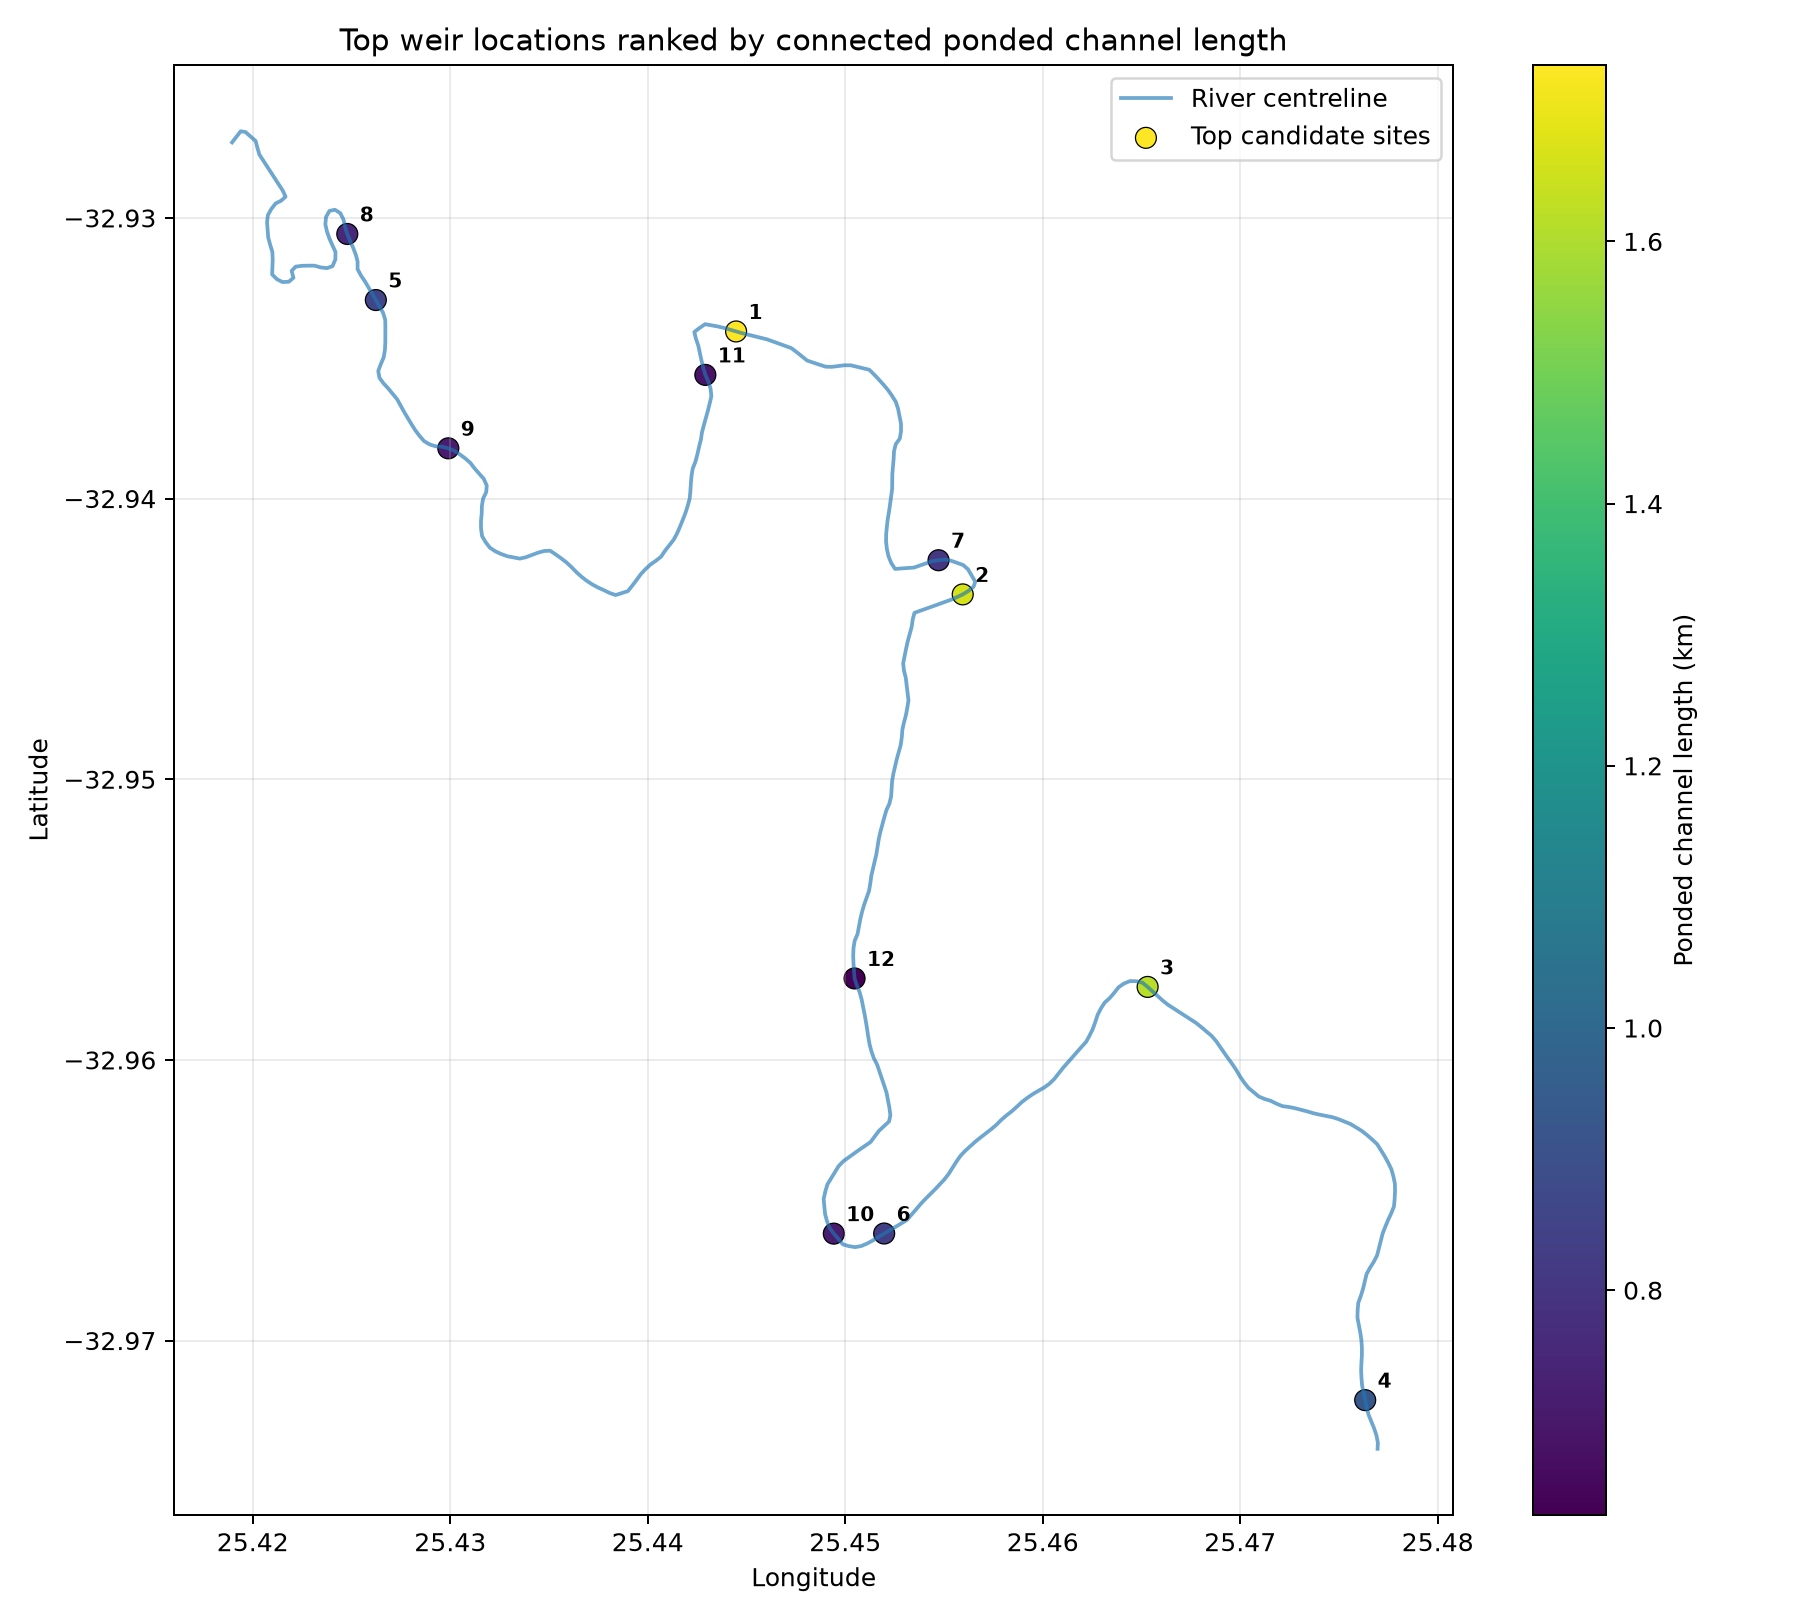

Source data for this figure (header and first rows):
rank, dam_idx, water_start_idx, crest_elevation_m, ponded_length_m, mean_centreline_depth_m, max_centreline_depth_m, upstream_bed_rise_m, dam_chainage_m, lon, lat, bed_elevation_m
1, 174.0, 116.0, 693.5, 1734, 3.454, 7.5, 1.0, 5156, 25.44, -32.93, 692.0
2, 242.0, 186.0, 685.5, 1663, 4.76, 9.5, 1.0, 7179, 25.46, -32.94, 684.0
3, 404.0, 350.0, 660.5, 1617, 8.316, 13.5, 0.0, 12020, 25.47, -32.96, 659.0
4, 483.0, 452.0, 639.5, 928.1, 2.805, 6.5, 1.0, 14387, 25.48, -32.97, 638.0
5, 61.0, 32.0, 705.5, 857.9, 1.757, 3.5, 1.0, 1786, 25.43, -32.93, 704.0
6, 349.0, 321.0, 662.5, 836, 1.304, 2.5, 1.0, 10373, 25.45, -32.97, 661.0
7, 232.0, 205.0, 682.5, 805.7, 2.739, 5.5, 1.0, 6890, 25.45, -32.94, 681.0
8, 51.0, 25.0, 706.5, 757.7, 2.061, 3.5, 1.0, 1487, 25.42, -32.93, 705.0
9, 87.0, 63.0, 702.5, 715.2, 1.913, 3.5, 0.0, 2561, 25.43, -32.94, 701.0
10, 340.0, 316.0, 663.5, 713.9, 1.883, 3.5, 0.0, 10105, 25.45, -32.97, 662.0
11, 161.0, 138.0, 690.5, 688.9, 1.761, 2.5, 0.0, 4769, 25.44, -32.94, 689.0
12, 300.0, 279.0, 670.5, 628.8, 1.905, 3.5, 1.0, 8912, 25.45, -32.96, 669.0
